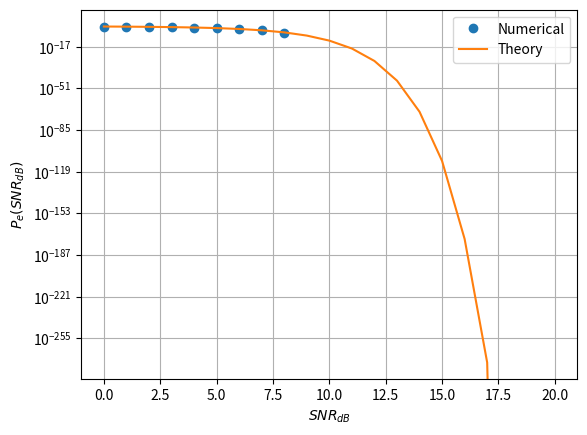

Here is the Python script that generated this plot: (Note: this script raises an exception after producing the figure.)
import numpy as np
import matplotlib.pyplot as plt
import scipy.special as sp

rng = np.random.default_rng()
num_samples = 1000000

s0 = np.array([1,0]).reshape(2,1)

max_snr = 20
snr_db = np.arange(0, max_snr+1)

p_error_est = np.zeros(snr_db.shape[0])
p_error_th = np.zeros(snr_db.shape[0])
for i in snr_db:
    N_var = rng.normal(size=(2, num_samples))
    snr = 10**(0.1*i)
    y_var = snr*s0 + N_var
    p_error_val_est = np.count_nonzero(np.where(y_var[0] < y_var[1], 1, 0))/num_samples
    p_error_est[i] = p_error_val_est
    p_error_val_th = 0.5*sp.erfc(snr/2)
    p_error_th[i] = p_error_val_th

plt.semilogy(snr_db, p_error_est, 'o')
plt.semilogy(snr_db, p_error_th)
plt.grid()
plt.xlabel('$SNR_{dB}$')
plt.ylabel('$P_e(SNR_{dB})$')
plt.legend(["Numerical","Theory"])

plt.savefig('../../figs/ch5/biv_pe_vs_snr.pdf')
plt.savefig('../../figs/ch5/biv_pe_vs_snr.png')

plt.show()
